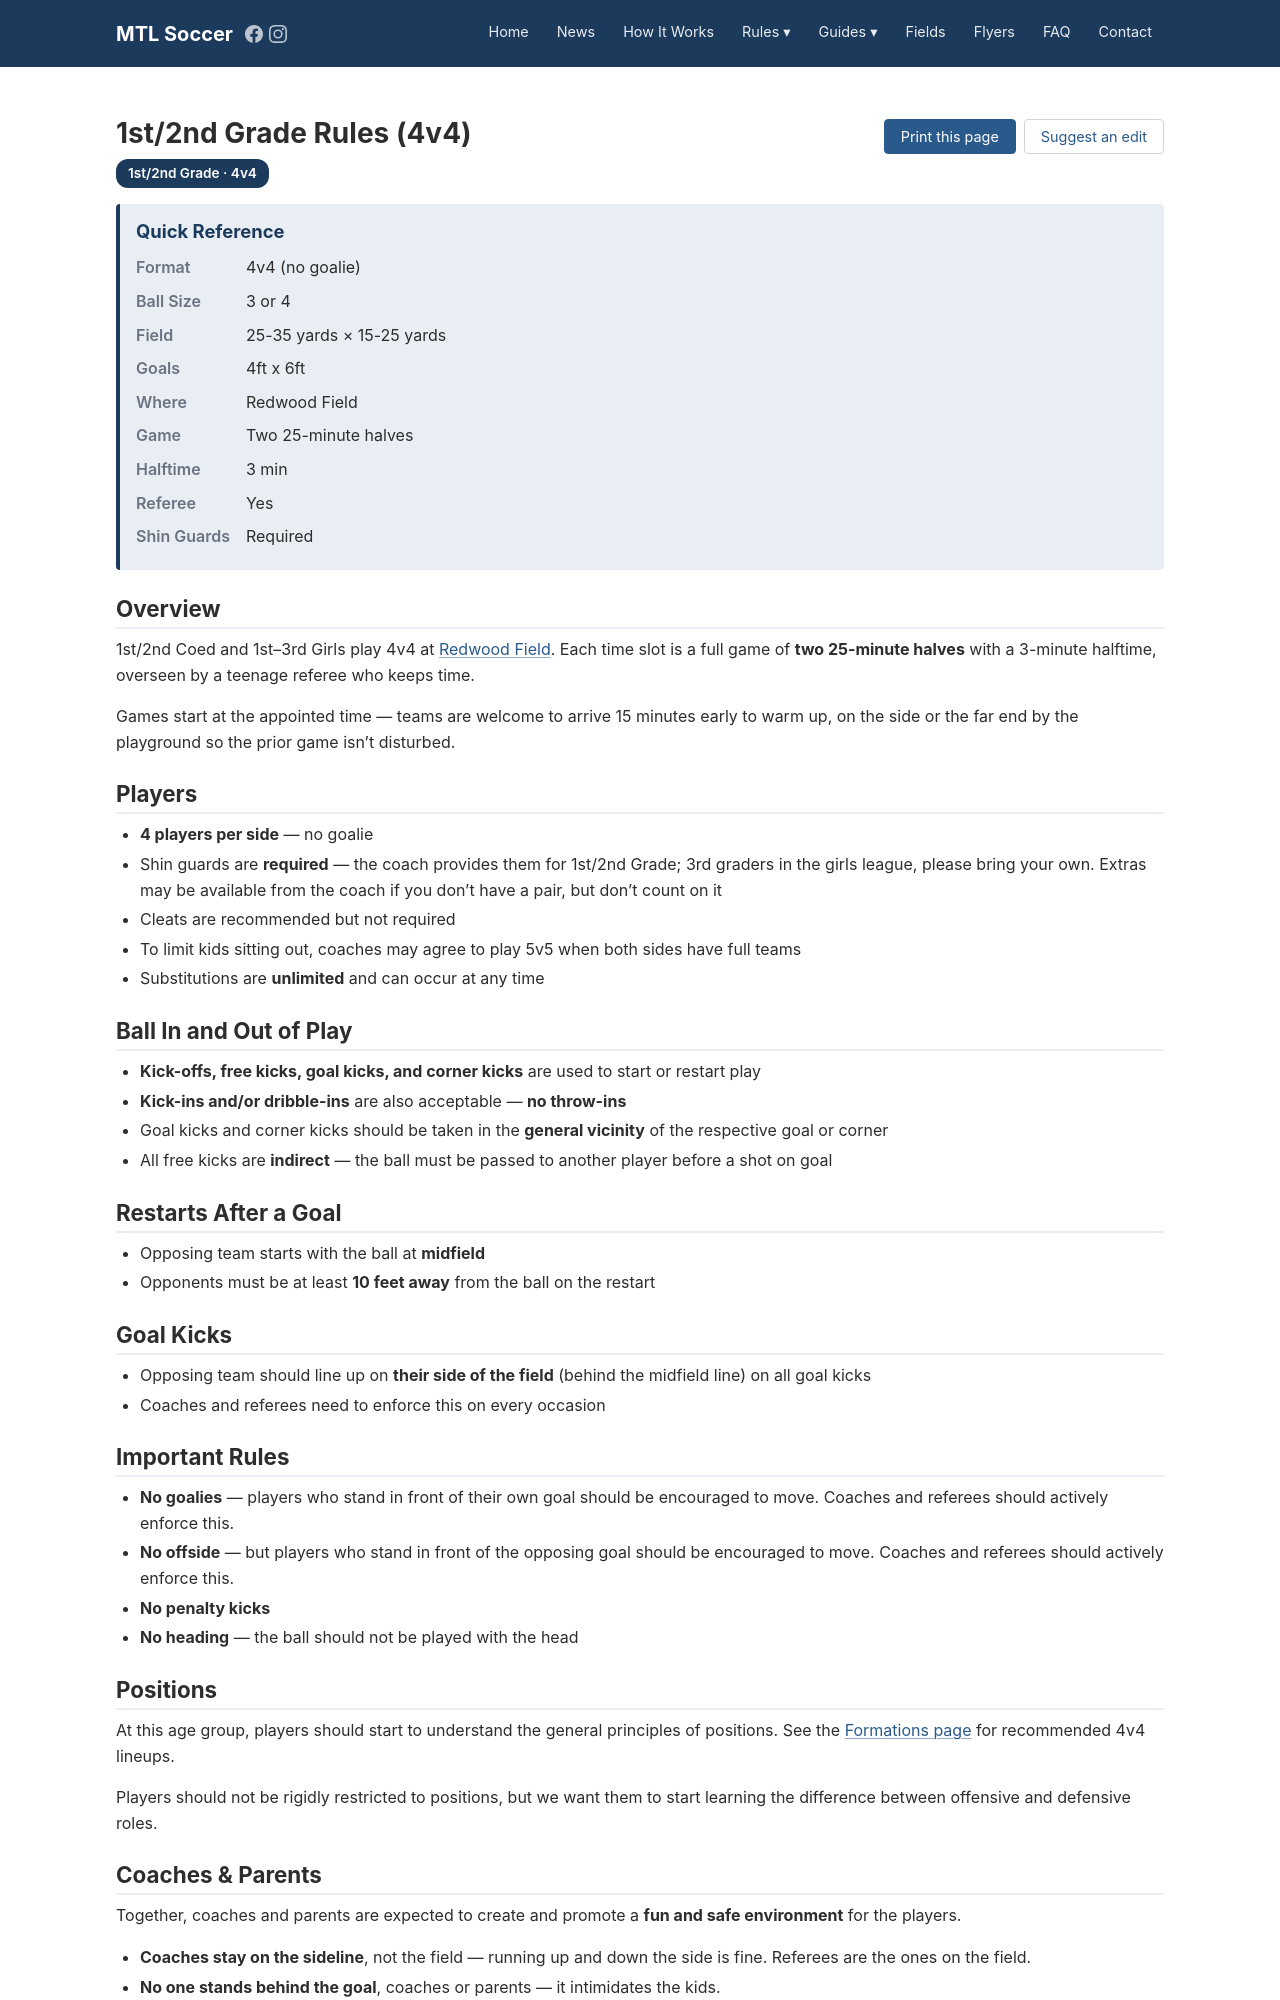

repository: SiliconSaga/mtl-soccer · page: pr-preview/pr-13/soccer/4v4/index.html · generator: jekyll

---
layout: rules
title: "1st/2nd Grade Rules (4v4)"
permalink: /soccer/4v4/
age_group: first_second_grade
---

## Overview

1st/2nd Coed and 1st–3rd Girls play 4v4 at [Redwood Field]({{ site.baseurl }}/soccer/fields/redwood/). Each time slot is a full game of **two 25-minute halves** with a 3-minute halftime, overseen by a teenage referee who keeps time.

Games start at the appointed time — teams are welcome to arrive 15 minutes early to warm up, on the side or the far end by the playground so the prior game isn't disturbed.

## Players

- **4 players per side** — no goalie
- Shin guards are **required** — the coach provides them for 1st/2nd Grade; 3rd graders in the girls league, please bring your own. Extras may be available from the coach if you don't have a pair, but don't count on it
- Cleats are recommended but not required
- To limit kids sitting out, coaches may agree to play 5v5 when both sides have full teams
- Substitutions are **unlimited** and can occur at any time

## Ball In and Out of Play

- **Kick-offs, free kicks, goal kicks, and corner kicks** are used to start or
  restart play
- **Kick-ins and/or dribble-ins** are also acceptable — **no throw-ins**
- Goal kicks and corner kicks should be taken in the **general vicinity** of the
  respective goal or corner
- All free kicks are **indirect** — the ball must be passed to another player
  before a shot on goal

## Restarts After a Goal

- Opposing team starts with the ball at **midfield**
- Opponents must be at least **10 feet away** from the ball on the restart

## Goal Kicks

- Opposing team should line up on **their side of the field** (behind the
  midfield line) on all goal kicks
- Coaches and referees need to enforce this on every occasion

## Important Rules

- **No goalies** — players who stand in front of their own goal should be
  encouraged to move. Coaches and referees should actively enforce this.
- **No offside** — but players who stand in front of the opposing goal should be
  encouraged to move. Coaches and referees should actively enforce this.
- **No penalty kicks**
- **No heading** — the ball should not be played with the head

## Positions

At this age group, players should start to understand the general principles of
positions. See the [Formations page]({{ site.baseurl }}/soccer/formations/) for
recommended 4v4 lineups.

Players should not be rigidly restricted to positions, but we want them to start
learning the difference between offensive and defensive roles.
